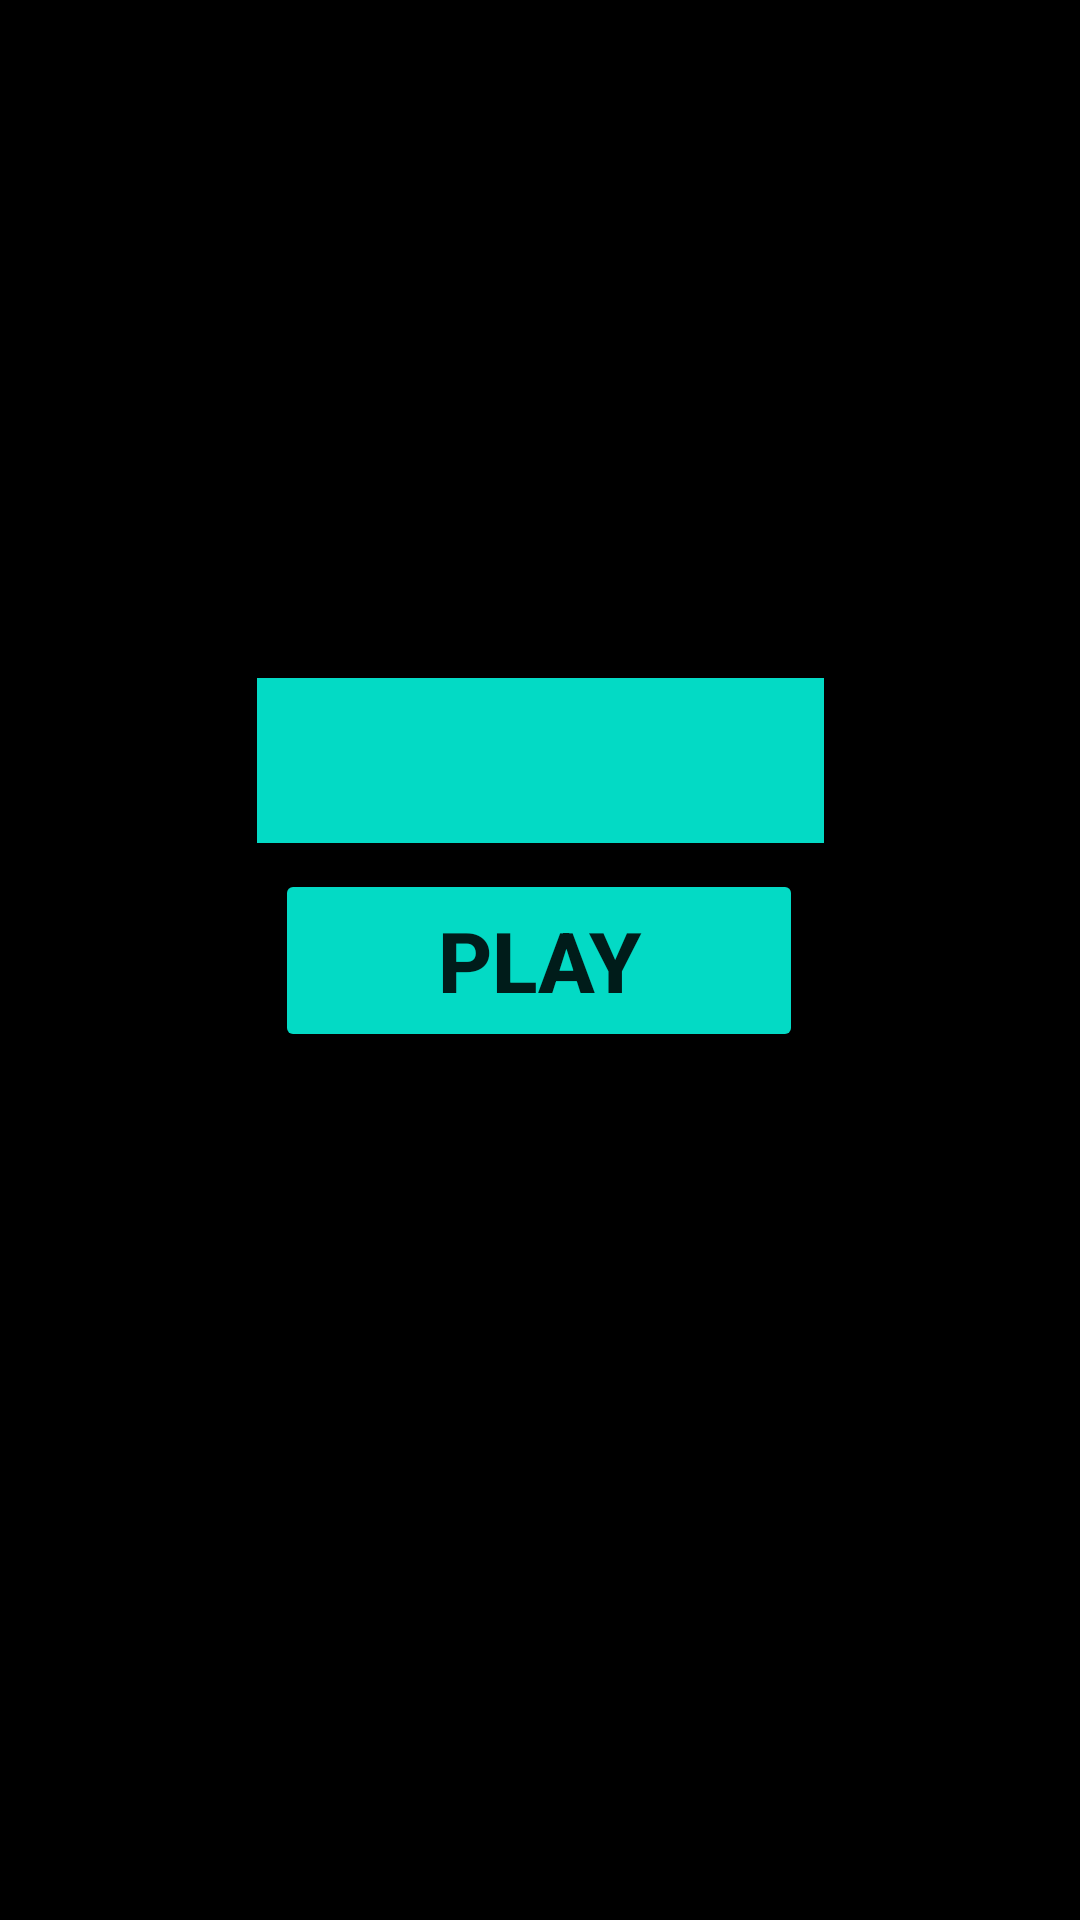

Android layout source for this screen:
<!-- AndroidManifest.xml: application theme Theme.ClassicPongGame -->
<!-- res/layout/activity_game.xml -->
<?xml version="1.0" encoding="utf-8"?>
<androidx.constraintlayout.widget.ConstraintLayout xmlns:android="http://schemas.android.com/apk/res/android"
    xmlns:app="http://schemas.android.com/apk/res-auto"
    xmlns:tools="http://schemas.android.com/tools"
    android:layout_width="match_parent"
    android:layout_height="match_parent"
    tools:context=".GameActivity"
    android:background="@color/black">


    <Spinner
        android:id="@+id/game_mode_spinner"
        android:layout_width="189dp"
        android:layout_height="55dp"
        android:background="@color/teal_200"
        app:layout_constraintBottom_toTopOf="@+id/Button"
        app:layout_constraintEnd_toEndOf="parent"
        app:layout_constraintStart_toStartOf="parent"
        app:layout_constraintTop_toTopOf="parent"
        app:layout_constraintVertical_bias="0.963">

    </Spinner>

    <Button
        android:id="@+id/Button"
        android:layout_width="176dp"
        android:layout_height="61dp"
        android:backgroundTint="@color/teal_200"
        android:onClick="Play"
        android:text="Play"
        android:textSize="28sp"
        android:textStyle="bold"
        app:layout_constraintBottom_toBottomOf="parent"
        app:layout_constraintEnd_toEndOf="parent"
        app:layout_constraintHorizontal_bias="0.499"
        app:layout_constraintStart_toStartOf="parent"
        app:layout_constraintTop_toTopOf="parent" />


</androidx.constraintlayout.widget.ConstraintLayout>
<!-- resources referenced by this layout -->
<resources>
  <style name="Theme.ClassicPongGame" parent="Theme.MaterialComponents.DayNight.NoActionBar">
          
          <item name="colorPrimary">@color/purple_500</item>
          <item name="colorPrimaryVariant">@color/purple_700</item>
          <item name="colorOnPrimary">@color/white</item>
          
          <item name="colorSecondary">@color/teal_200</item>
          <item name="colorSecondaryVariant">@color/teal_700</item>
          <item name="colorOnSecondary">@color/black</item>
          
          <item name="android:statusBarColor">?attr/colorPrimaryVariant</item>
          
      </style>
  <!-- not gathered from this repository: default colours our renderer supplied (Android Studio template values) -->
  <color name="purple_500">#FF6200EE</color>
  <color name="purple_700">#FF3700B3</color>
  <color name="teal_200">#FF03DAC5</color>
  <color name="teal_700">#FF018786</color>
  <color name="black">#FF000000</color>
  <color name="white">#FFFFFFFF</color>
</resources>
